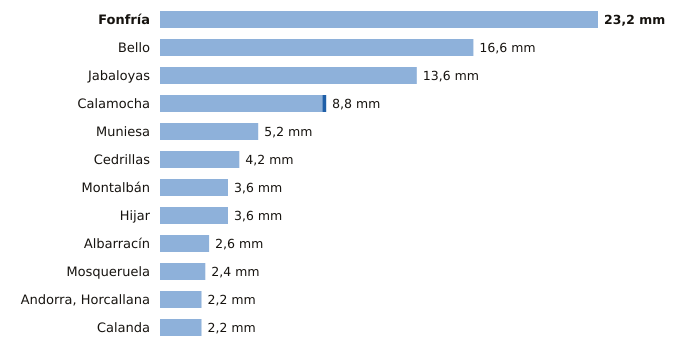

The file beside this chart, header and first rows:
estacion, provincia, indicativo, mm_6_dias_anteriores, mm_hoy, mm_7_dias, horas_de_hoy
Fonfría, Teruel, 9436X, 23.2, 0.0, 23.2, 14
Bello, Teruel, 9998X, 16.6, 0.0, 16.6, 14
Jabaloyas, Teruel, 8376, 13.6, 0.0, 13.6, 12
Calamocha, Teruel, 9381I, 8.6, 0.2, 8.8, 14
Muniesa, Teruel, 9513X, 5.2, 0.0, 5.2, 14
Cedrillas, Teruel, 8458X, 4.2, 0.0, 4.2, 14
Montalbán, Teruel, 9531Y, 3.6, 0.0, 3.6, 14
Hijar, Teruel, 9546B, 3.6, 0.0, 3.6, 14
Albarracín, Teruel, 8354X, 2.6, 0.0, 2.6, 14
Mosqueruela, Teruel, 8486X, 2.4, 0.0, 2.4, 14
Andorra, Horcallana, Teruel, 9550C, 2.2, 0.0, 2.2, 14
Calanda, Teruel, 9569A, 2.2, 0.0, 2.2, 14
